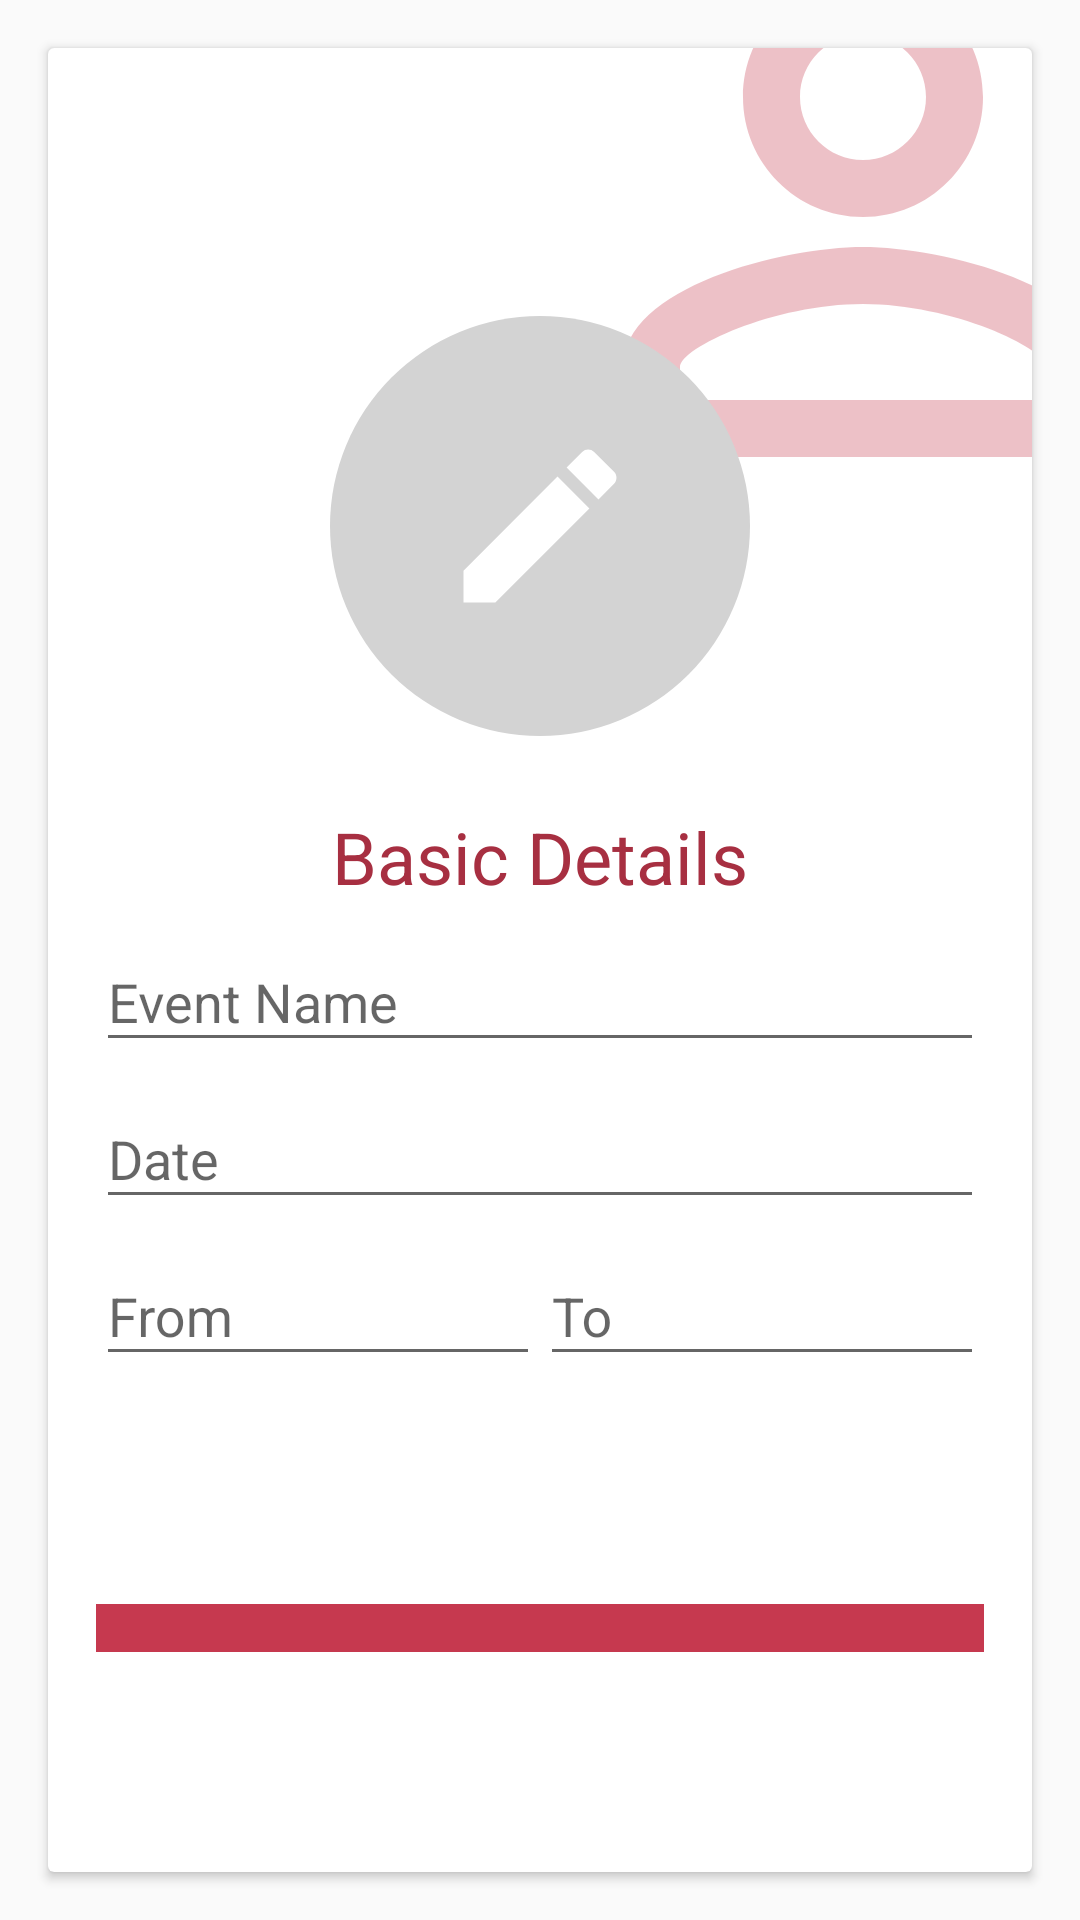

Produce the Android XML layout that renders to this screen, including the resource entries it uses.
<!-- AndroidManifest.xml: application theme AppTheme -->
<!-- res/layout/basic_details.xml -->
<?xml version="1.0" encoding="utf-8"?>
<RelativeLayout xmlns:android="http://schemas.android.com/apk/res/android"
    android:layout_width="match_parent"
    android:layout_height="match_parent"
    android:orientation="vertical">

    <android.support.v7.widget.CardView
        android:layout_width="match_parent"
        android:layout_height="match_parent"
        android:layout_margin="@dimen/activity_horizontal_margin">

        <ImageView
            android:layout_width="wrap_content"
            android:layout_height="wrap_content"
            android:src="@drawable/ic_person_outlin_24dp"
            android:layout_gravity="end"
            android:layout_marginRight="-64dp"
            android:layout_marginTop="-64dp"/>

        <LinearLayout
            android:layout_width="match_parent"
            android:layout_height="match_parent"
            android:layout_margin="@dimen/activity_horizontal_margin"
            android:gravity="center"
            android:orientation="vertical">

            <ImageView
                android:layout_width="140dp"
                android:layout_height="140dp"
                android:padding="36dp"
                android:layout_gravity="center"
                android:layout_marginTop="@dimen/activity_vertical_margin"
                android:background="@drawable/circle_grey"
                android:src="@drawable/ic_create_24dp"
                android:id="@+id/imageView" />

            <TextView
                android:layout_width="wrap_content"
                android:layout_height="wrap_content"
                android:text="@string/basic_details"
                android:textColor="@color/myclub_two"
                android:textSize="24sp"
                android:layout_marginTop="24dp"/>

            <android.support.design.widget.TextInputLayout
                android:layout_width="match_parent"
                android:layout_height="wrap_content">

                <android.support.design.widget.TextInputEditText
                    android:layout_width="match_parent"
                    android:layout_height="wrap_content"
                    android:hint="@string/event_name" />

            </android.support.design.widget.TextInputLayout>

            <android.support.design.widget.TextInputLayout
                android:layout_width="match_parent"
                android:layout_height="wrap_content">

                <android.support.design.widget.TextInputEditText
                    android:layout_width="match_parent"
                    android:layout_height="wrap_content"
                    android:hint="@string/date" />

            </android.support.design.widget.TextInputLayout>

            <LinearLayout
                android:layout_width="match_parent"
                android:layout_height="wrap_content"
                android:weightSum="2">

                <android.support.design.widget.TextInputLayout
                    android:layout_width="match_parent"
                    android:layout_height="wrap_content"
                    android:layout_weight="1">

                    <android.support.design.widget.TextInputEditText
                        android:layout_width="match_parent"
                        android:layout_height="wrap_content"
                        android:hint="@string/from" />

                </android.support.design.widget.TextInputLayout>

                <android.support.design.widget.TextInputLayout
                    android:layout_width="match_parent"
                    android:layout_height="wrap_content"
                    android:layout_weight="1">

                    <android.support.design.widget.TextInputEditText
                        android:layout_width="match_parent"
                        android:layout_height="wrap_content"
                        android:hint="@string/to" />

                </android.support.design.widget.TextInputLayout>

            </LinearLayout>

            <LinearLayout
                android:layout_width="match_parent"
                android:layout_height="wrap_content"
                android:background="@color/myclub_one"
                android:gravity="center"
                android:padding="8dp"
                android:layout_marginTop="76dp">

                <ImageView
                    android:layout_width="wrap_content"
                    android:layout_height="wrap_content"
                    android:src="@drawable/ic_chevron_right_24dp"/>

            </LinearLayout>

        </LinearLayout>

    </android.support.v7.widget.CardView>

</RelativeLayout>
<!-- resources referenced by this layout -->
<resources>
  <color name="myclub_one">#c6394f</color>
  <color name="myclub_two">#a72f41</color>
  <dimen name="activity_horizontal_margin">16dp</dimen>
  <dimen name="activity_vertical_margin">16dp</dimen>
  <!-- drawable circle_grey (drawable) -->
  <?xml version="1.0" encoding="utf-8"?>
  <shape xmlns:android="http://schemas.android.com/apk/res/android"
      android:shape="oval"
      >
  
      <solid android:color="#D3D3D3"/>
      <size android:height="140dp"
          android:width="140dp"/>
  
  </shape>
  <!-- drawable ic_create_24dp (drawable) -->
  <vector xmlns:android="http://schemas.android.com/apk/res/android"
          android:width="48dp"
          android:height="48dp"
          android:viewportWidth="24.0"
          android:viewportHeight="24.0">
      <path
          android:fillColor="#FFFFFF"
          android:pathData="M3,17.25V21h3.75L17.81,9.94l-3.75,-3.75L3,17.25zM20.71,7.04c0.39,-0.39 0.39,-1.02 0,-1.41l-2.34,-2.34c-0.39,-0.39 -1.02,-0.39 -1.41,0l-1.83,1.83 3.75,3.75 1.83,-1.83z"/>
  </vector>
  <!-- drawable ic_person_outlin_24dp (drawable) -->
  <vector xmlns:android="http://schemas.android.com/apk/res/android"
          android:width="240dp"
          android:height="240dp"
          android:viewportWidth="24.0"
          android:viewportHeight="24.0">
      <path
          android:fillColor="#50c6394f"
          android:strokeAlpha="50"
          android:pathData="M12,5.9c1.16,0 2.1,0.94 2.1,2.1s-0.94,2.1 -2.1,2.1S9.9,9.16 9.9,8s0.94,-2.1 2.1,-2.1m0,9c2.97,0 6.1,1.46 6.1,2.1v1.1L5.9,18.1L5.9,17c0,-0.64 3.13,-2.1 6.1,-2.1M12,4C9.79,4 8,5.79 8,8s1.79,4 4,4 4,-1.79 4,-4 -1.79,-4 -4,-4zM12,13c-2.67,0 -8,1.34 -8,4v3h16v-3c0,-2.66 -5.33,-4 -8,-4z"/>
  </vector>
  <string name="basic_details">Basic Details</string>
  <string name="date">Date</string>
  <string name="event_name">Event Name</string>
  <string name="from">From</string>
  <string name="to">To</string>
  <style name="AppTheme" parent="Theme.AppCompat.Light.DarkActionBar">
          
          <item name="colorPrimary">@color/colorPrimary</item>
          <item name="colorPrimaryDark">@color/colorPrimaryDark</item>
          <item name="colorAccent">@color/colorAccent</item>
          <item name="drawerArrowStyle">@style/DrawerArrowStyle</item>
  
      </style>
  <color name="colorPrimary">#FFF</color>
  <color name="colorPrimaryDark">#303F9F</color>
  <color name="colorAccent">#FF4081</color>
  <style name="DrawerArrowStyle" parent="@style/Widget.AppCompat.DrawerArrowToggle">
          <item name="spinBars">true</item>
          <item name="color">@android:color/black</item>
      </style>
</resources>
